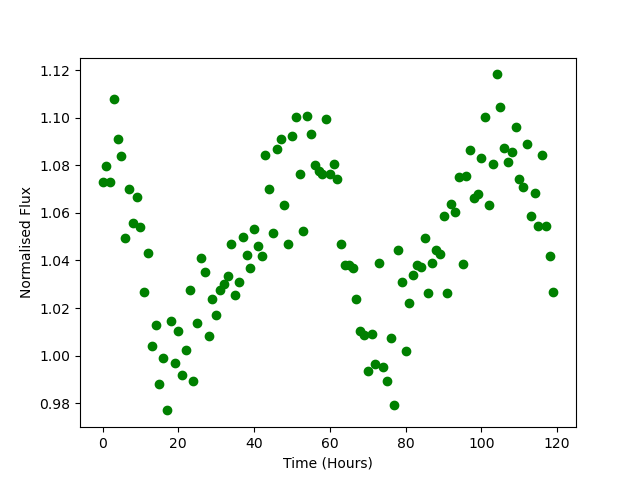

The file beside this chart, header and first rows:
Time, Flux
0.0, 1.073
1.0, 1.08
2.0, 1.073
3.0, 1.108
4.0, 1.091
5.0, 1.084
6.0, 1.049
7.0, 1.07
8.0, 1.056
9.0, 1.067
10.0, 1.054
11.0, 1.027
12.0, 1.043
13.0, 1.004
14.0, 1.013
15.0, 0.9879
16.0, 0.9992
17.0, 0.9769
18.0, 1.014
19.0, 0.997
20.0, 1.01
21.0, 0.9917
22.0, 1.003
23.0, 1.028
24.0, 0.9894
25.0, 1.014
26.0, 1.041
27.0, 1.035
28.0, 1.008
29.0, 1.024
30.0, 1.017
31.0, 1.028
32.0, 1.03
33.0, 1.033
34.0, 1.047
35.0, 1.026
36.0, 1.031
37.0, 1.05
38.0, 1.042
39.0, 1.037
40.0, 1.053
41.0, 1.046
42.0, 1.042
43.0, 1.084
44.0, 1.07
45.0, 1.052
46.0, 1.087
47.0, 1.091
48.0, 1.063
49.0, 1.047
50.0, 1.092
51.0, 1.1
52.0, 1.076
53.0, 1.052
54.0, 1.101
55.0, 1.093
56.0, 1.08
57.0, 1.078
58.0, 1.076
59.0, 1.1
... 60 more rows
